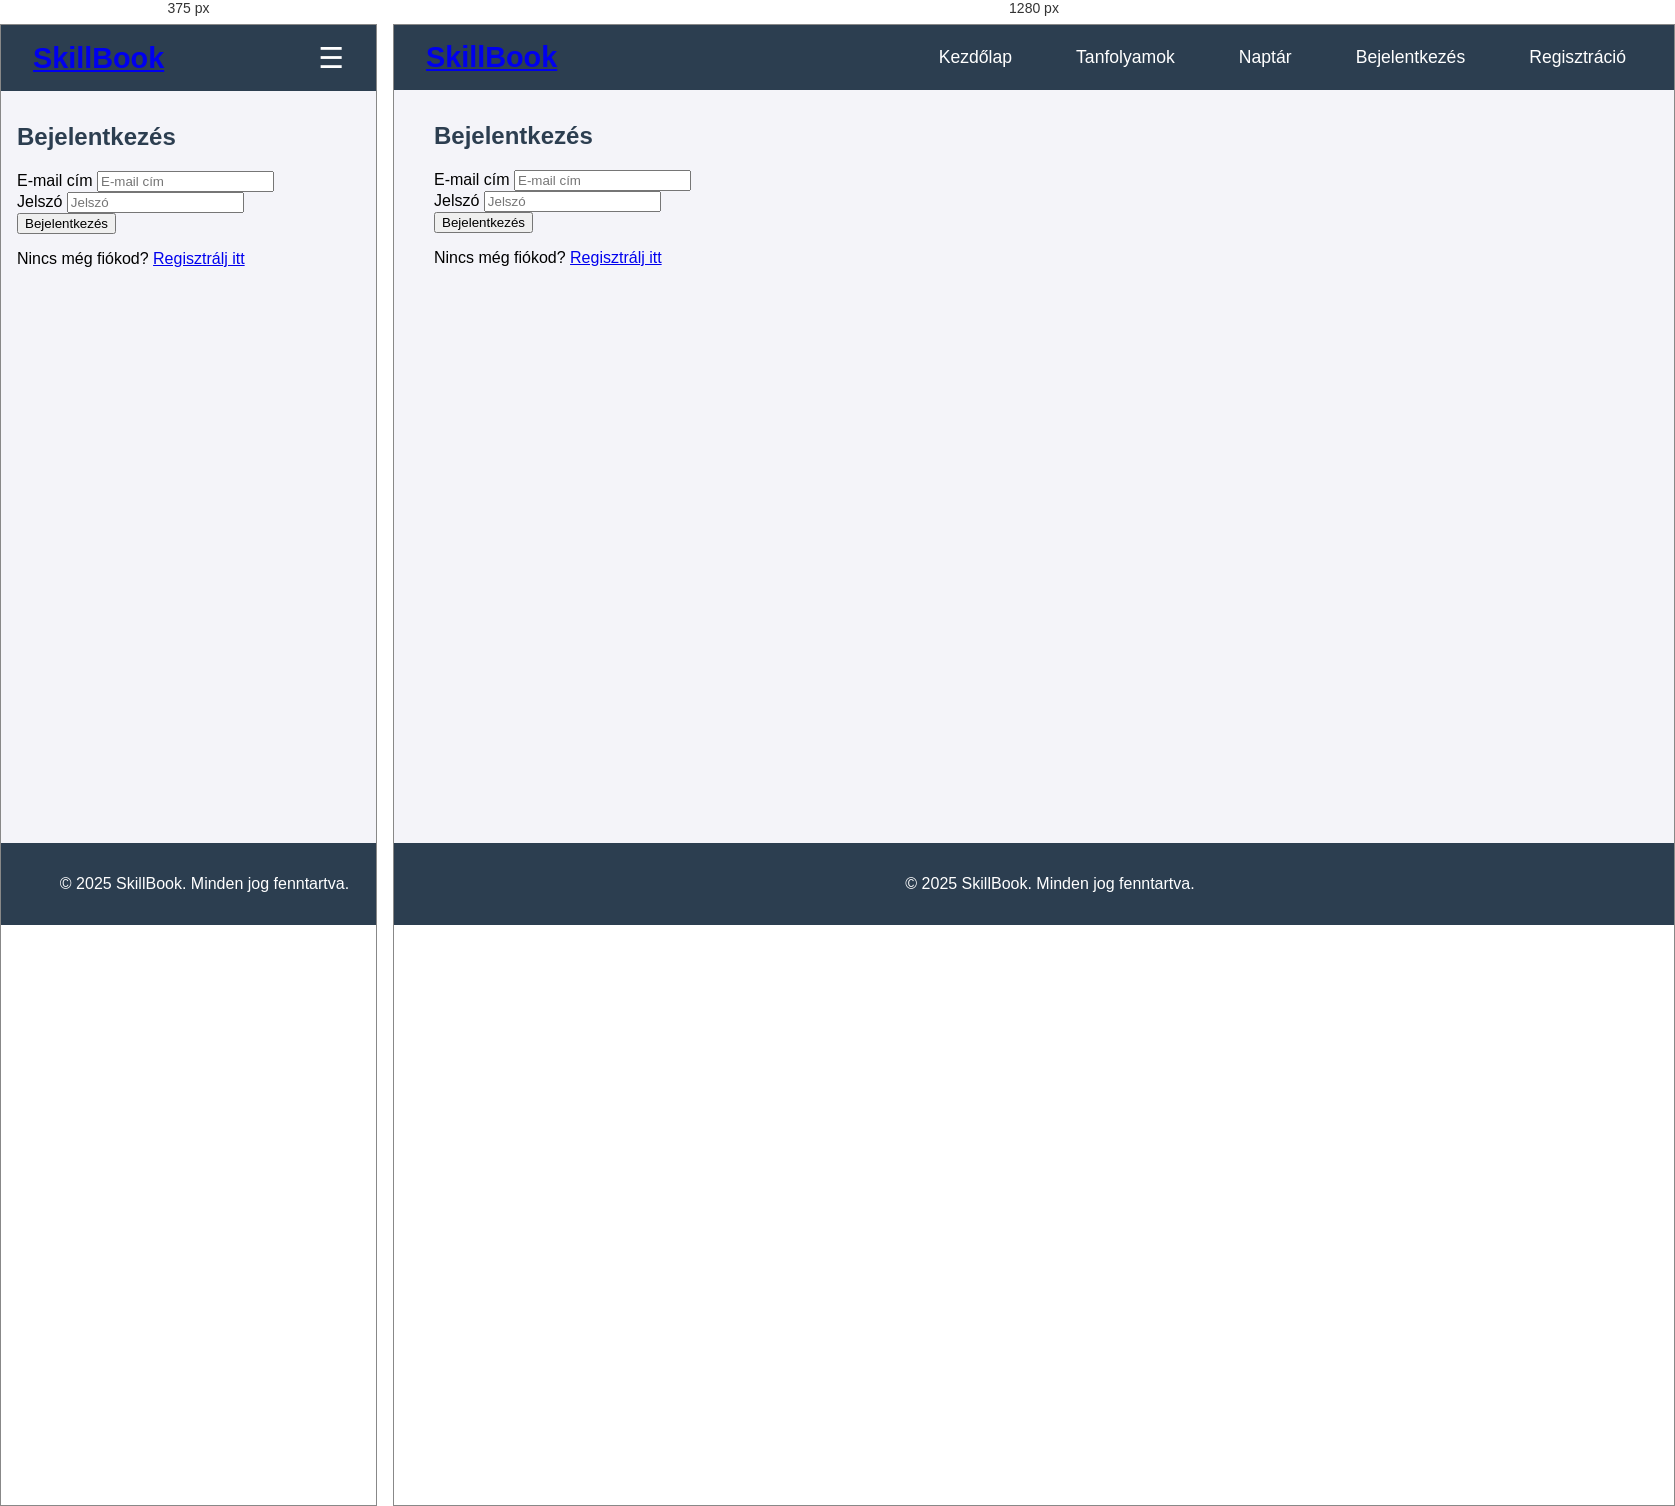
Rendered at 375 px and 1280 px, left to right.

<!-- file: bejel.html -->
<!DOCTYPE html>
<html lang="hu">
<head>
    <meta charset="UTF-8">
    <meta name="viewport" content="width=device-width, initial-scale=1.0">
    <title>SkillBook - Bejelentkezés</title>
    <link rel="stylesheet" href="styles.css">
</head>
<body>
    <header>
        <a href="Home.html" class="skillbooklogo">
        <div class="logo">SkillBook</div>
        </a>
        <nav class="navbar">
            <ul>
                <li><a href="Home.html" class="nav-link">Kezdőlap</a></li>
                <li><a href="kurzus.html" class="nav-link">Tanfolyamok</a></li>
                <li><a href="naptar.html" class="nav-link">Naptár</a></li>
                <li><a href="bejel.html" class="nav-link">Bejelentkezés</a></li>
                <li><a href="reg.html" class="nav-link">Regisztráció</a></li>        
            </ul>
        </nav>
        <div class="menu-toggle">☰</div>
    </header>

    <main>
        <section id="login">
            <h1>Bejelentkezés</h1>
            <div class="login-form">
                <form>
                    <div class="form-group">
                        <label for="email">E-mail cím</label>
                        <input type="email" id="email" name="email" placeholder="E-mail cím" required>
                    </div>
                    <div class="form-group">
                        <label for="password">Jelszó</label>
                        <input type="password" id="password" name="password" placeholder="Jelszó" required>
                    </div>
                    <button type="submit" class="login-btn">Bejelentkezés</button>
                </form>
                <p>Nincs még fiókod? <a href="#register">Regisztrálj itt</a></p>
            </div>
        </section>
    </main>

    <footer>
        <p>&copy; 2025 SkillBook. Minden jog fenntartva.</p>
    </footer>

    <script>
        const menuToggle = document.querySelector('.menu-toggle');
        const navbar = document.querySelector('.navbar ul');
        menuToggle.addEventListener('click', () => {
            navbar.classList.toggle('active');
        });
    </script>
</body>
</html>

/* @media block from styles.css */
@media (max-width: 768px) {
    .navbar ul {
        display: none;
        flex-direction: column;
        position: absolute;
        top: 60px;
        left: 0;
        background-color: #2c3e50;
        width: 100%;
        padding: 1rem;
    }

    .navbar ul.active {
        display: flex;
    }

    .menu-toggle {
        display: block;
    }
}